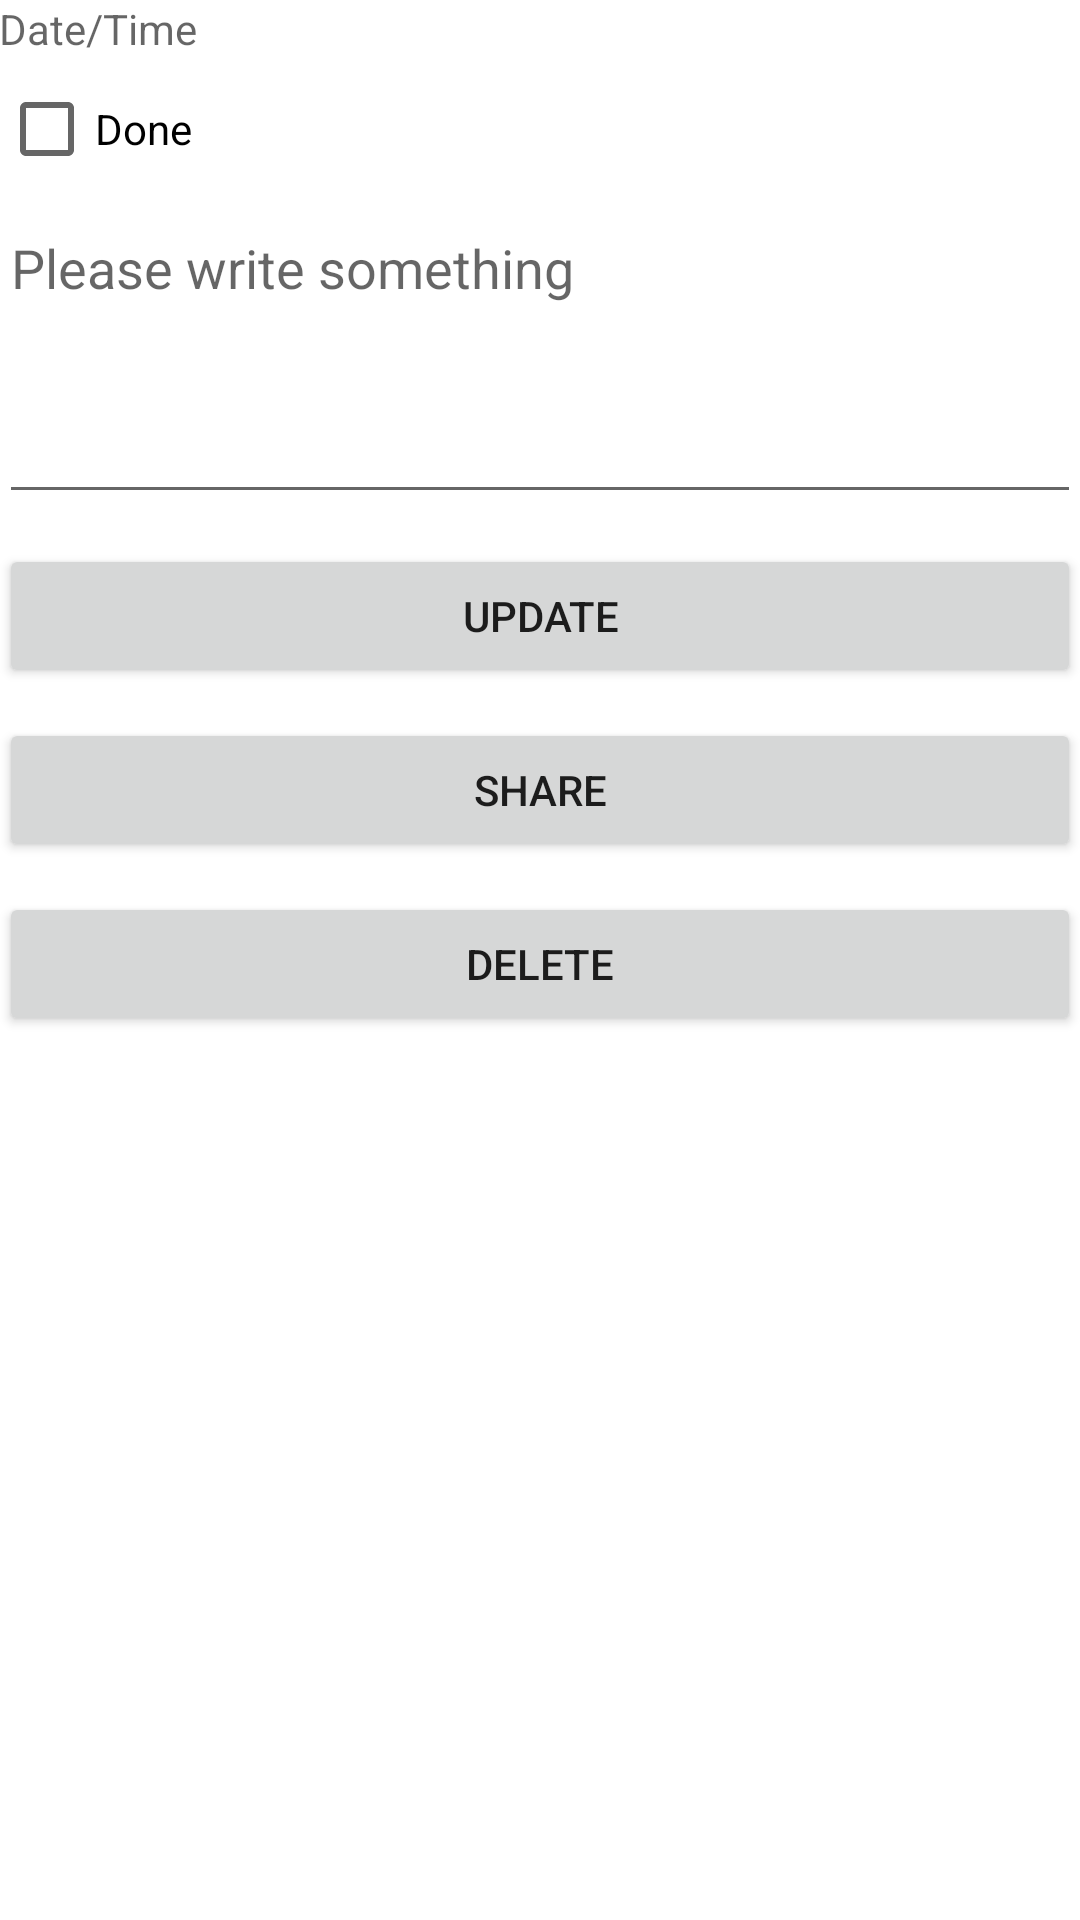

Here is an Android app screen rendered from its layout file. Give the layout XML and the strings, colors and styles it references.
<!-- AndroidManifest.xml: fallback theme Theme.MaterialComponents.DayNight.NoActionBar -->
<!-- res/layout/activity_update_note.xml -->
<RelativeLayout xmlns:android="http://schemas.android.com/apk/res/android"
    xmlns:tools="http://schemas.android.com/tools"
    android:layout_width="match_parent"
    android:layout_height="match_parent"
    android:paddingBottom="@dimen/activity_vertical_margin"
    android:paddingLeft="@dimen/activity_horizontal_margin"
    android:paddingRight="@dimen/activity_horizontal_margin"
    android:paddingTop="@dimen/activity_vertical_margin"
    tools:context=".MainActivity" >

    <TextView
        android:id="@+id/idkey"
        android:layout_width="fill_parent"
        android:layout_height="wrap_content"
        android:visibility="invisible"/>

    <TextView
        android:id="@+id/datetime_textview"
        android:layout_width="fill_parent"
        android:layout_height="wrap_content"
        android:ems="10"
        android:fontFamily="sans-serf-condensed"
        android:textColor="@color/light_blue"
        android:hint="Date/Time" />


    <CheckBox
        android:id="@+id/checkDone"
        android:layout_width="wrap_content"
        android:layout_height="wrap_content"
        android:text="Done"
        android:layout_alignLeft="@+id/datetime_textview"
        android:layout_below="@+id/datetime_textview"
        android:visibility="visible"
        android:textColor="#000000"
        android:checked="false"/>


    <EditText
        android:id="@+id/note_textview"
        android:layout_width="fill_parent"
        android:layout_height="wrap_content"
        android:layout_alignLeft="@+id/checkDone"
        android:layout_below="@+id/checkDone"
        android:ems="10"
        android:inputType="textMultiLine"
        android:lines="4"
        android:gravity="top|left"
        android:hint="Please write something " />



    <Button
        android:id="@+id/btnAdd"
        android:layout_width="fill_parent"
        android:layout_height="wrap_content"
        android:onClick="updateNote"
        android:layout_alignLeft="@+id/note_textview"
        android:layout_below="@+id/note_textview"
        android:layout_marginTop="10dp"
        android:text="Update"
        />

    <Button
        android:id="@+id/btnShare"
        android:layout_width="fill_parent"
        android:layout_height="wrap_content"
        android:onClick="shareNote"
        android:layout_alignLeft="@+id/btnAdd"
        android:layout_below="@+id/btnAdd"
        android:layout_marginTop="10dp"
        android:text="Share"
        />

    <Button
        android:id="@+id/btnDelete"
        android:layout_width="fill_parent"
        android:layout_height="wrap_content"
        android:layout_alignLeft="@+id/btnShare"
        android:layout_below="@+id/btnShare"
        android:layout_marginTop="10dp"
        android:onClick="deleteNote"
        android:text="Delete" />




</RelativeLayout>
<!-- resources referenced by this layout -->
<resources>
  <color name="light_blue">#ff64c2f4</color>
</resources>
